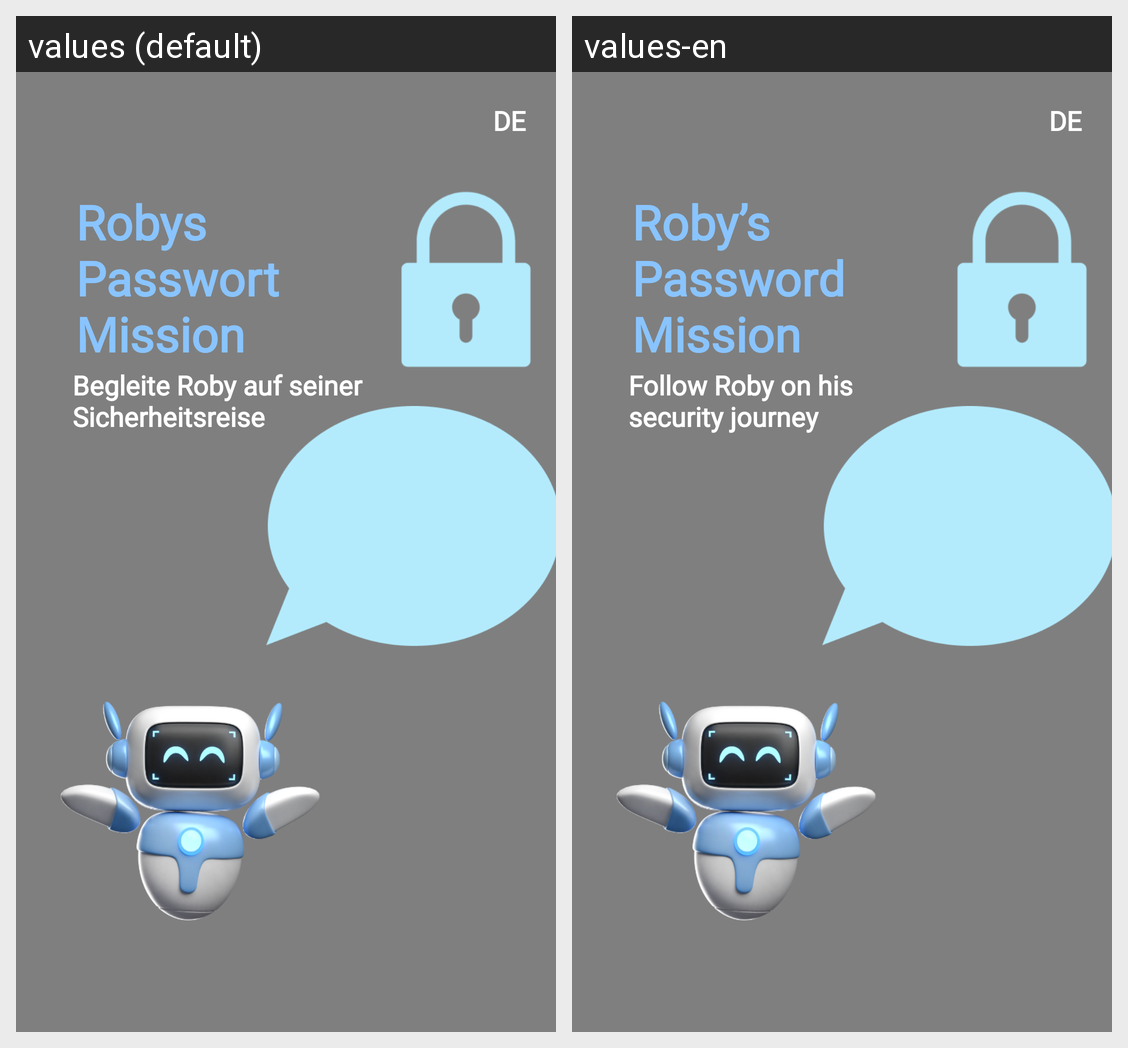

Translations of the strings shown on this Android screen, per locale in the grid:
Android screen res/layout/activity_main.xml rendered under 2 locales, left to right: values (default), values-en. Device: Nexus 5 (rendered at 1080×1920; each locale shown at half size, 540×960, under a caption strip naming it); theme Theme.QuizApplication.
Strings drawn on this screen, with the default value and each locale's value (text and hints the layout hard-codes, and strings that could not be matched under every locale, appear in the picture but are not listed):

title_text
  values: Robys Passwort Mission
  values-en: Roby’s Password Mission

subtitle_text
  values: Begleite Roby auf seiner Sicherheitsreise
  values-en: Follow Roby on his security journey
